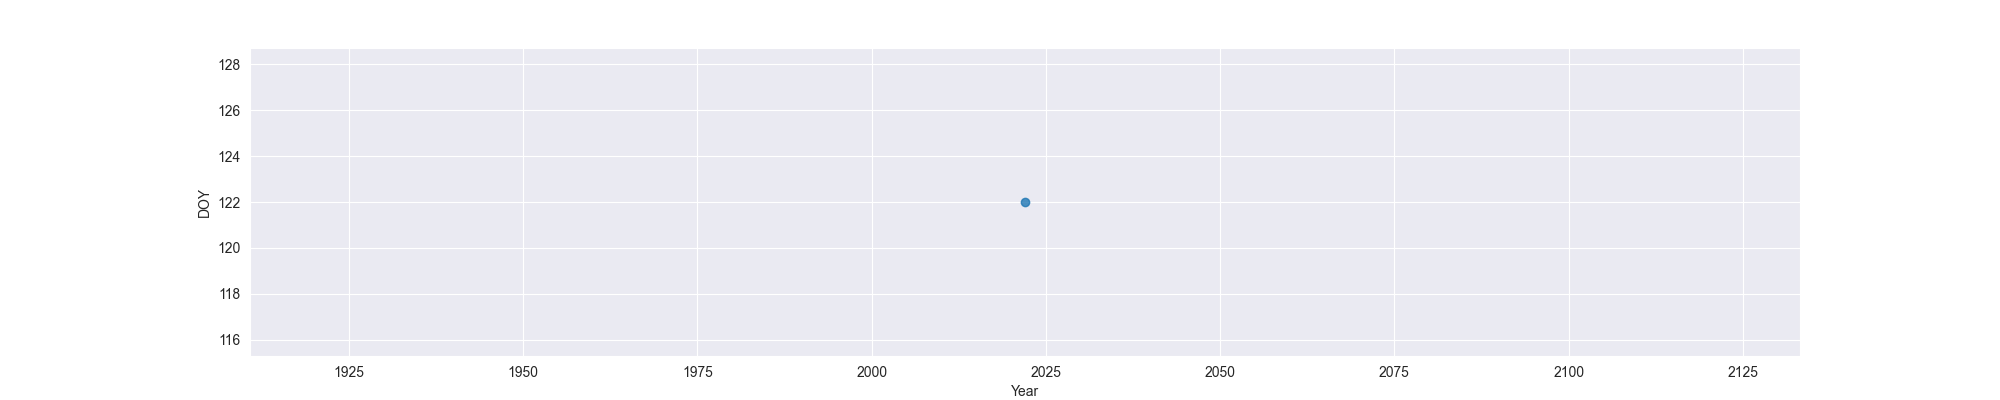

The table this chart was drawn from, first rows:
Year, MO, OW, FO
2022, 122, , 
